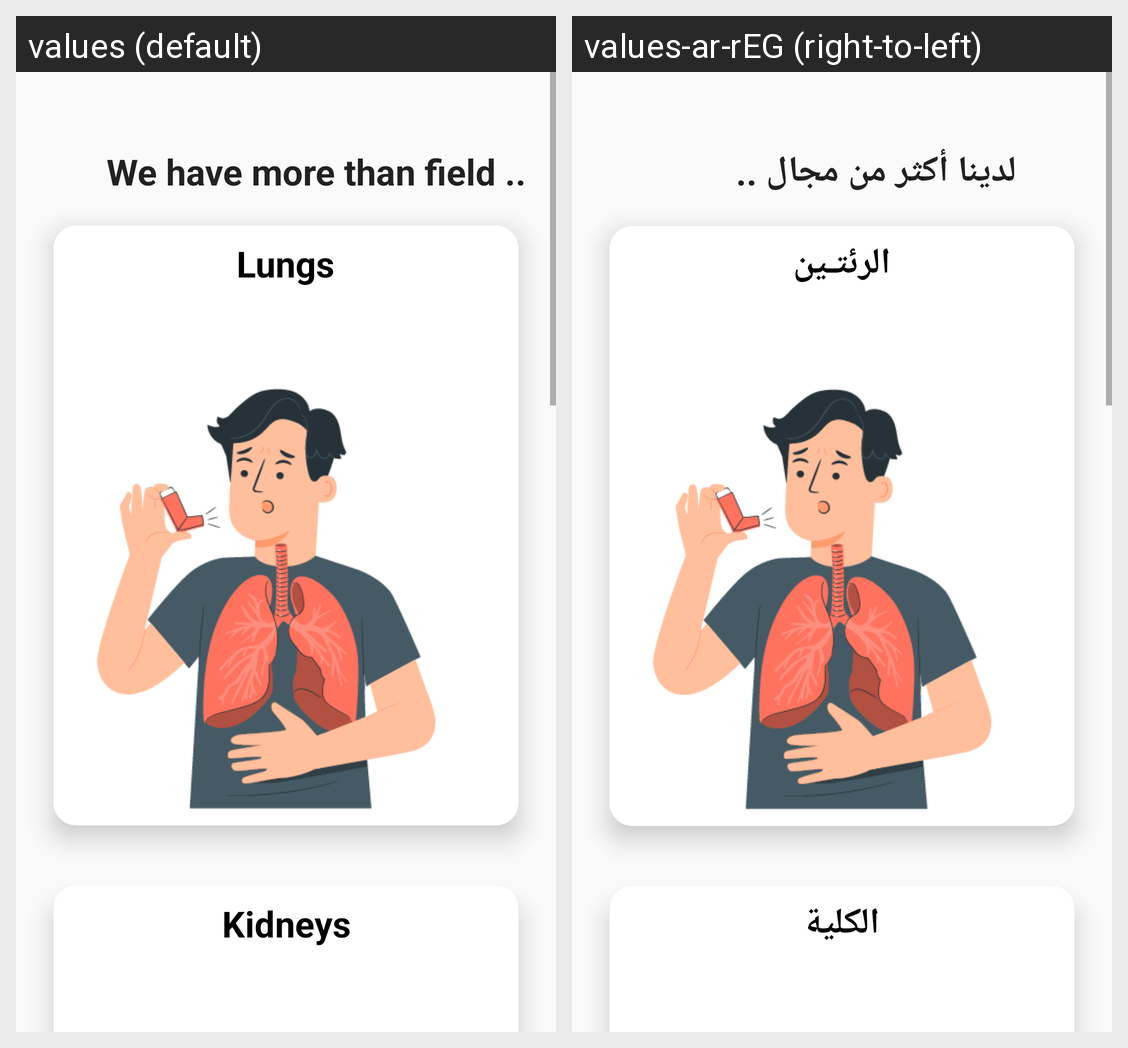

The Android screen above is rendered under two locales of the same app. Produce the string resources it draws, with the default and per-locale values.
Android screen res/layout/activity_choose_field.xml rendered under 2 locales, left to right: values (default), values-ar-rEG (right-to-left). Device: Nexus 5 (rendered at 1080×1920; each locale shown at half size, 540×960, under a caption strip naming it); theme Theme.MedScan.
Strings drawn on this screen, with the default value and each locale's value (text and hints the layout hard-codes, and strings that could not be matched under every locale, appear in the picture but are not listed):

we_have_more_than_field
  values: We have more than field ..
  values-ar-rEG: لدينا أكثر من مجال .. 

lungs
  values: Lungs
  values-ar-rEG: الرئتـين

kidneys
  values: Kidneys
  values-ar-rEG: الكلية
